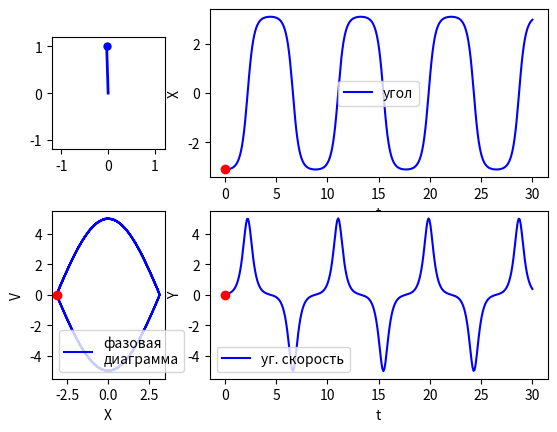

The script that saved this image: (Note: this script raises an exception after producing the figure.)
"""   requirements.txt
matplotlib >= 3.6.0
scipy >= 1.8
"""
import sys
import numpy as np
import matplotlib
import matplotlib.pyplot as plt
from scipy.integrate import solve_ivp
from matplotlib.animation import FuncAnimation

# для notebooks:  ipympl

# это как раз то, что я преподаю в университете )
# у меня специализация по мат.моделированию.
# в повседневности ориентируюсь на дистрибутив Anaconda

# рекомендую запускать не в блокноте (Jupiter,Kolab), а в обычной командной строке
# результат запуска в IPython может зависеть от настроек,


# желательно раскомментировать : иначе в зависимости от среды (Spyder, PyCharm pro)
# окно с графиком появится не отдельно а во вкладке "plots". должны стоять соотв. пакеты
# matplotlib.use('qtagg')


# в коллабе-юпитере:
# %matplotlib widget

# правая часть уравнения колебаний "честного" а не математического маятника
# x'' + 2*gamma*x' + w0*sin(x) = 0 приведенная к ODE через подстановку x' = v
# где x -- это угол в радианах. функция в векторизованном виде для быстроты рассчетов
def F0(t, z, w, gamma):
    x = z[0, :]
    v = z[1, :]
    # dz[0] -- x'
    # dz[1] -- v' или x"
    dz = np.vstack((v, -2 * gamma * v - w * np.sin(x)))
    return np.array(dz)


# параметры задачи
w0 = 1 * 2 * np.pi  # собственная циклическая частота колебаний - 1 колебание в 2 секунды для ~математического маятник
gamma = 0.0  # коэффициент затуханий
T_max = 30  # к-во секунд

# x0 = -0.1 * np.pi # при этих параметрах получается синусоида
x0 = -0.99 * np.pi # при этих параметрах получается далеко не синусоида )
v0 = 0  # помним, что обычно   v_max = x_max*w0
# если v0 > np.pi*w0  -- маятник будет делать солнышко, и график x(t) поедет ХЗ куда

# решение
dt = 0.1  # шаг по времени, сек
# max_step -- максимально допустимый шаг по времени. меньше 20 кадров в сек не имеет смысла делать для анимации
res = solve_ivp(F0, [0, T_max], [x0, v0], args=(w0, gamma), vectorized=True, max_step=dt)

if not res['success']:
    print(res['message'])
    sys.exit(-1)

A = 1  # длина маятника, для анимации
t = res['t']
x = res['y'][0, :]
v = res['y'][1, :]

fig, ax = plt.subplots(2, 2, width_ratios=[1, 3], height_ratios=[1, 1])

plt.axes(ax[0, 1])
plt.plot(t, x, '-b', label='угол')
px, = plt.plot(t[0], x[0], 'or')
plt.xlabel('t')
plt.ylabel('X')
plt.legend()

plt.axes(ax[1, 1])
plt.plot(t, v, '-b', label='уг. скорость')
pv, = plt.plot(t[0], v[0], 'or')
plt.xlabel('t')
plt.ylabel('Y')
plt.legend()

plt.axes(ax[1, 0])
plt.plot(x, v, '-b', label='фазовая\nдиаграмма')
pf, = plt.plot(x[0], v[0], 'or')
plt.xlabel('X')
plt.ylabel('V')
plt.legend()

#ax[0,0] -- тут анимация
plt.axes(ax[0, 0])
pm1, = plt.plot([0, A * np.sin(x0)], [0, -A * np.cos(x0)], '-b', lw=2)
pm2, = plt.plot(A * np.sin(x0), -A * np.cos(x0), 'o-b', ms=5, lw=2)
plt.axis('square')
plt.xlim([-1.2 * A, 1.2 * A])
plt.ylim([-1.2 * A, 1.2 * A])


#funcan = FuncAnimation(fig, ax[0,0], )


def animate(n, x, v, t, px, pv, pf, pm1, pm2) -> tuple:
    px.set_data([t[n]], [x[n]])
    pv.set_data([t[n]], [v[n]])
    pf.set_data([x[n]], [v[n]])
    pm1.set_data([0, A * np.sin(x[n])], [0, -A * np.cos(x[n])])
    pm2.set_data([A * np.sin(x[n])], [-A * np.cos(x[n])])
    return px, pv, pf, pm1, pm2

# тормозит ужасно. vispy имеет похожий интерфейс и умеет в OpenGL
an = matplotlib.animation.FuncAnimation(fig, animate, fargs=(x, v, t, px, pv, pf, pm1, pm2), frames=int(T_max / dt),
                                       interval=dt*1000, repeat=True, repeat_delay=5)

# в теории это даже как-то с Django можно поженить, но я не пробовал
figManager = plt.get_current_fig_manager()
figManager.window.showMaximized()
plt.show()
